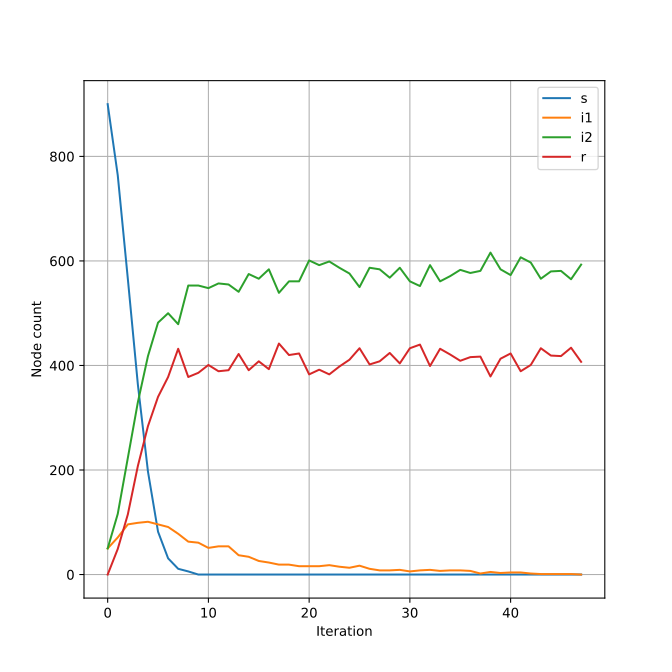

The table this chart was drawn from, first rows:
step, s, i1, i2, r
0, 900, 50, 50, 0
1, 764, 71, 116, 49
2, 566, 96, 223, 115
3, 363, 99, 330, 208
4, 197, 101, 418, 284
5, 82, 96, 482, 340
6, 31, 91, 500, 378
7, 11, 78, 479, 432
8, 6, 63, 553, 378
9, 0, 61, 553, 386
10, 0, 51, 548, 401
11, 0, 54, 557, 389
12, 0, 54, 555, 391
13, 0, 37, 541, 422
14, 0, 34, 575, 391
15, 0, 26, 566, 408
16, 0, 23, 584, 393
17, 0, 19, 539, 442
18, 0, 19, 561, 420
19, 0, 16, 561, 423
20, 0, 16, 601, 383
21, 0, 16, 592, 392
22, 0, 18, 599, 383
23, 0, 15, 587, 398
24, 0, 13, 576, 411
25, 0, 17, 550, 433
26, 0, 11, 587, 402
27, 0, 8, 584, 408
28, 0, 8, 568, 424
29, 0, 9, 587, 404
30, 0, 6, 561, 433
31, 0, 8, 552, 440
32, 0, 9, 592, 399
33, 0, 7, 561, 432
34, 0, 8, 571, 421
35, 0, 8, 583, 409
36, 0, 7, 577, 416
37, 0, 2, 581, 417
38, 0, 5, 616, 379
39, 0, 3, 584, 413
40, 0, 4, 573, 423
41, 0, 4, 607, 389
42, 0, 2, 597, 401
43, 0, 1, 566, 433
44, 0, 1, 580, 419
45, 0, 1, 581, 418
46, 0, 1, 565, 434
47, 0, 0, 593, 407
